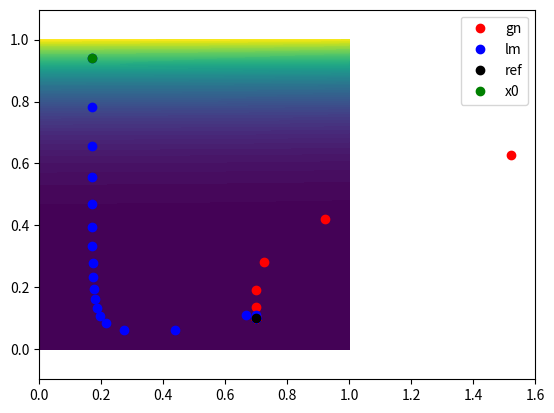
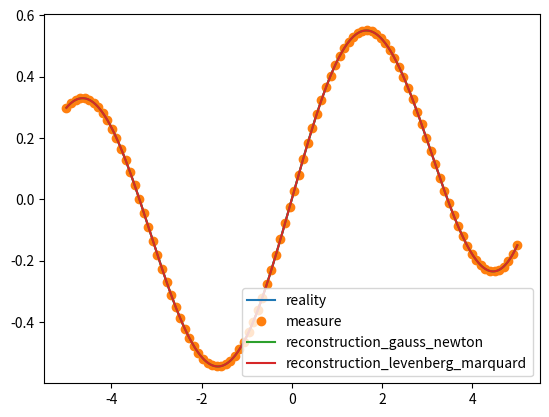

Recreate these plots in Python, in order.
import numpy as np
import matplotlib.pyplot as plt


class CurveFittingExample:
    def __init__(self):
        self.y = np.linspace(-5, 5, 100)
        self.n_meas_points = 100
        self.n_params = 3

        self.x_ref = [0.7, 0.1, 0.7] # np.random.random(self.n_params)
        self.noise = 0.0
        self.m_meas = self.model(self.y, self.x_ref) + np.random.randn(self.n_meas_points)*self.noise

    def model(self, y, x):
        return x[0]**2. * np.sin(y) + x[1]**3. * np.exp(y) + x[2] ** 3. * y * x[1]

    def jac_model(self, y, x):
        jac = np.zeros((y.shape[0], x.shape[0]))
        jac[:, 0] = np.sin(y)*2.*x[0]
        jac[:, 1] = np.exp(y)*3.*x[1]**2. + x[2] ** 3. * y
        jac[:, 2] = 3.*x[2]**2.*y*x[1]
        return jac

    def f(self, x):
        return self.model(self.y, x) - self.m_meas

    def F(self, x):
        return 1. / 2. * np.sum(np.square(self.f(x)))

    def J(self, x):
        return self.jac_model(self.y, x)

    def n_parameters(self):
        return self.n_params


# ALGORITHM
def gauss_newton(F, f, J, x0, k_max, callback=None):
    def search_direction(x):
        jac = J(x)
        fct = f(x)

        A = np.matmul(jac.T, jac)
        b = np.matmul(-jac.T, fct)
        hgn = np.linalg.solve(A, b)
        return hgn, True

    def step_length(p, hd):
        return 1.

    k = 0
    x = x0
    found = False
    while not found and k < k_max:
        h_d, exists = search_direction(x)
        if not exists:
            found = True
        else:
            alpha = step_length(x, h_d)
            x = x + alpha*h_d
            if callback:
                callback(x)
            k = k + 1
    return x, k


def levenberg_marquard(F, f, J, x0, k_max, eps_1=1.e-15, eps_2=1.e-15, tau=1., f_and_J=None, callback=None):
    def inf_norm(x):
        return np.linalg.norm(x, np.inf)

    def norm(x):
        return np.linalg.norm(x, 2)
    k = 0
    v = 2.
    x = x0
    F_x = F(x)
    if f_and_J is not None:
        fct, jac = f_and_J(x)
    else:
        jac = J(x)
        fct = f(x)
    if callback:
        callback(x, fct, 0)
    A = np.matmul(jac.T, jac)
    g = np.matmul(jac.T, fct)

    # def L(h):
    #     return F_x + np.matmul(np.matmul(h.T, jac.T), fct) + 1./2.*np.matmul(np.matmul(np.matmul(h.T, jac.T), jac), h)
    found = inf_norm(g) <= eps_1
    mu = tau*np.max(A)
    while not found and k < k_max:
        k = k+1
        h_lm = np.linalg.solve(A + mu*np.eye(A.shape[0]), -g)
        if norm(h_lm) <= eps_2*(norm(x) + eps_2):
            found = True
        else:
            x_new = x + h_lm
            F_x_new = F(x_new)
            # rho = (F_x - F_x_new)/(L(np.zeros(h_lm.shape)) - L(h_lm))
            rho = (F_x - F_x_new)/(0.5*np.dot(h_lm, mu*h_lm - g))
            if rho > 0:
                x = x_new
                F_x = F_x_new
                if f_and_J is not None:
                    fct, jac = f_and_J(x)
                else:
                    jac = J(x)
                    fct = f(x)
                if callback:
                    callback(x, fct, k)
                A = np.matmul(jac.T, jac)
                g = np.matmul(jac.T, fct)
                found = inf_norm(x) <= eps_1
                mu = mu*max(1./3., 1. - (2.*rho - 1.)**3.)
                v = 2.
            else:
                mu = mu*v
                v = 2.*v
    return x, k


def example():
    cfe = CurveFittingExample()
    x0 = np.random.random(cfe.n_parameters())

    n_iter = 100

    gn_history = []
    lm_history = []
    x_gn, k_gn = gauss_newton(cfe.F, cfe.f, cfe.J, x0, n_iter, lambda x: gn_history.append(x))


    def lm_callback(x, y, z):
        lm_history.append(x)


    x_lm, k_lm = levenberg_marquard(cfe.F, cfe.f, cfe.J, x0, n_iter, 1e-15, 1e-15, 1., None, lm_callback)

    print("reference parameter: {}".format(cfe.x_ref))
    print("gauss newton minimum: {} steps: {}".format(x_gn, k_gn))
    print("levenberg marquard minimum: {} steps: {}".format(x_lm, k_lm))

    plt.figure()
    for p in gn_history[:-1]:
        plt.plot(p[0], p[1], 'o', color="red")
    if gn_history:
        plt.plot(gn_history[-1][0], gn_history[-1][1], 'o', color="red", label="gn")
    for p in lm_history[:-1]:
        plt.plot(p[0], p[1], 'o', color="blue")
    plt.plot(lm_history[-1][0], lm_history[-1][1], 'o', color="blue", label="lm")
    plt.plot(cfe.x_ref[0], cfe.x_ref[1], 'o', color="black", label="ref")
    plt.plot(x0[0], x0[1], 'o', color="green", label="x0")

    xx, yy = np.meshgrid(np.linspace(0, 1, 100), np.linspace(0, 1, 100))
    ff = np.zeros((100, 100))
    for i in range(100):
        for j in range(100):
            ff[i, j] = cfe.F(np.array([xx[i, j], yy[i, j], cfe.x_ref[2]]))
    plt.contourf(xx, yy, ff, 100)
    plt.axis("equal")
    plt.legend()
    plt.show()

    y_ = np.linspace(-5, 5, 500)
    plt.figure()
    plt.plot(y_, cfe.model(y_, cfe.x_ref), label="reality")
    plt.plot(cfe.y, cfe.m_meas, 'o', label="measure")
    plt.plot(y_, cfe.model(y_, x_gn), label="reconstruction_gauss_newton")
    plt.plot(y_, cfe.model(y_, x_lm), label="reconstruction_levenberg_marquard")
    plt.legend()
    plt.show()

if __name__ == '__main__':
    example()